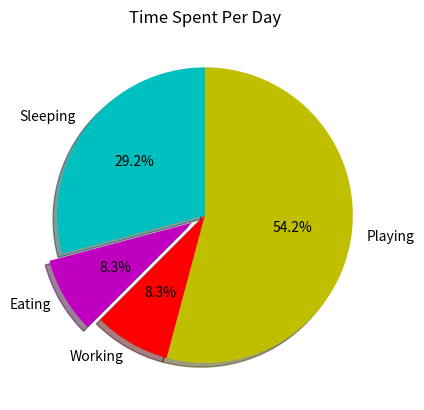

Recreate this plot in Python.
import numpy as np
import matplotlib.pyplot as plt
import sys
#histogram and barchart
days = [1, 2, 3, 4, 5]
sleeping = [8, 7, 6, 10, 7]
eating =   [3, 3, 2, 3, 3]
working =  [8, 9, 8, 7, 7]
playing =  [5, 5, 8, 4, 7]

slices = [7, 2, 2, 13]
activities = ['Sleeping', 'Eating', 'Working', 'Playing']
cols = ['c', 'm', 'r', 'y']
plt.pie(slices, 
  labels=activities, 
  colors=cols, 
  startangle=90, 
  shadow=True, 
  explode=(0, 0.1, 0, 0),
  autopct='%1.1f%%')
#plt.legend()
plt.title("Time Spent Per Day")
plt.show()
#plt.savefig("foo.png")
